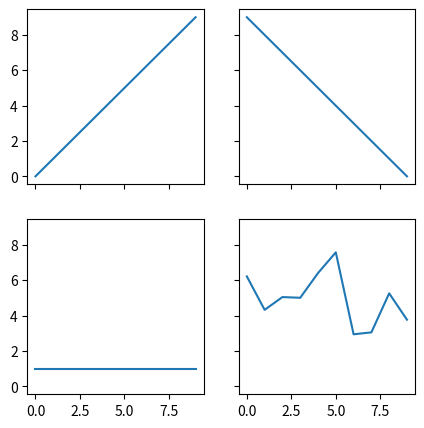

Generate this figure with matplotlib:
from matplotlib import pyplot as plt
import numpy as np 

X = np.arange(0, 10)
Y1 = X
Y2 = 9 - X
Y3 = np.ones((10, )) # shape (0, 10)
Y4 = np.random.normal(5, 1, 10) # shape (0, 10), mean 5, std 1


fig, ((fig1, fig2), (fig3, fig4)) = plt.subplots(2, 2, sharex=True, sharey=True, figsize=(5, 5))
fig1.plot(X, Y1)
fig2.plot(X, Y2)
fig3.plot(X, Y3)
fig4.plot(X, Y4)
plt.show()
